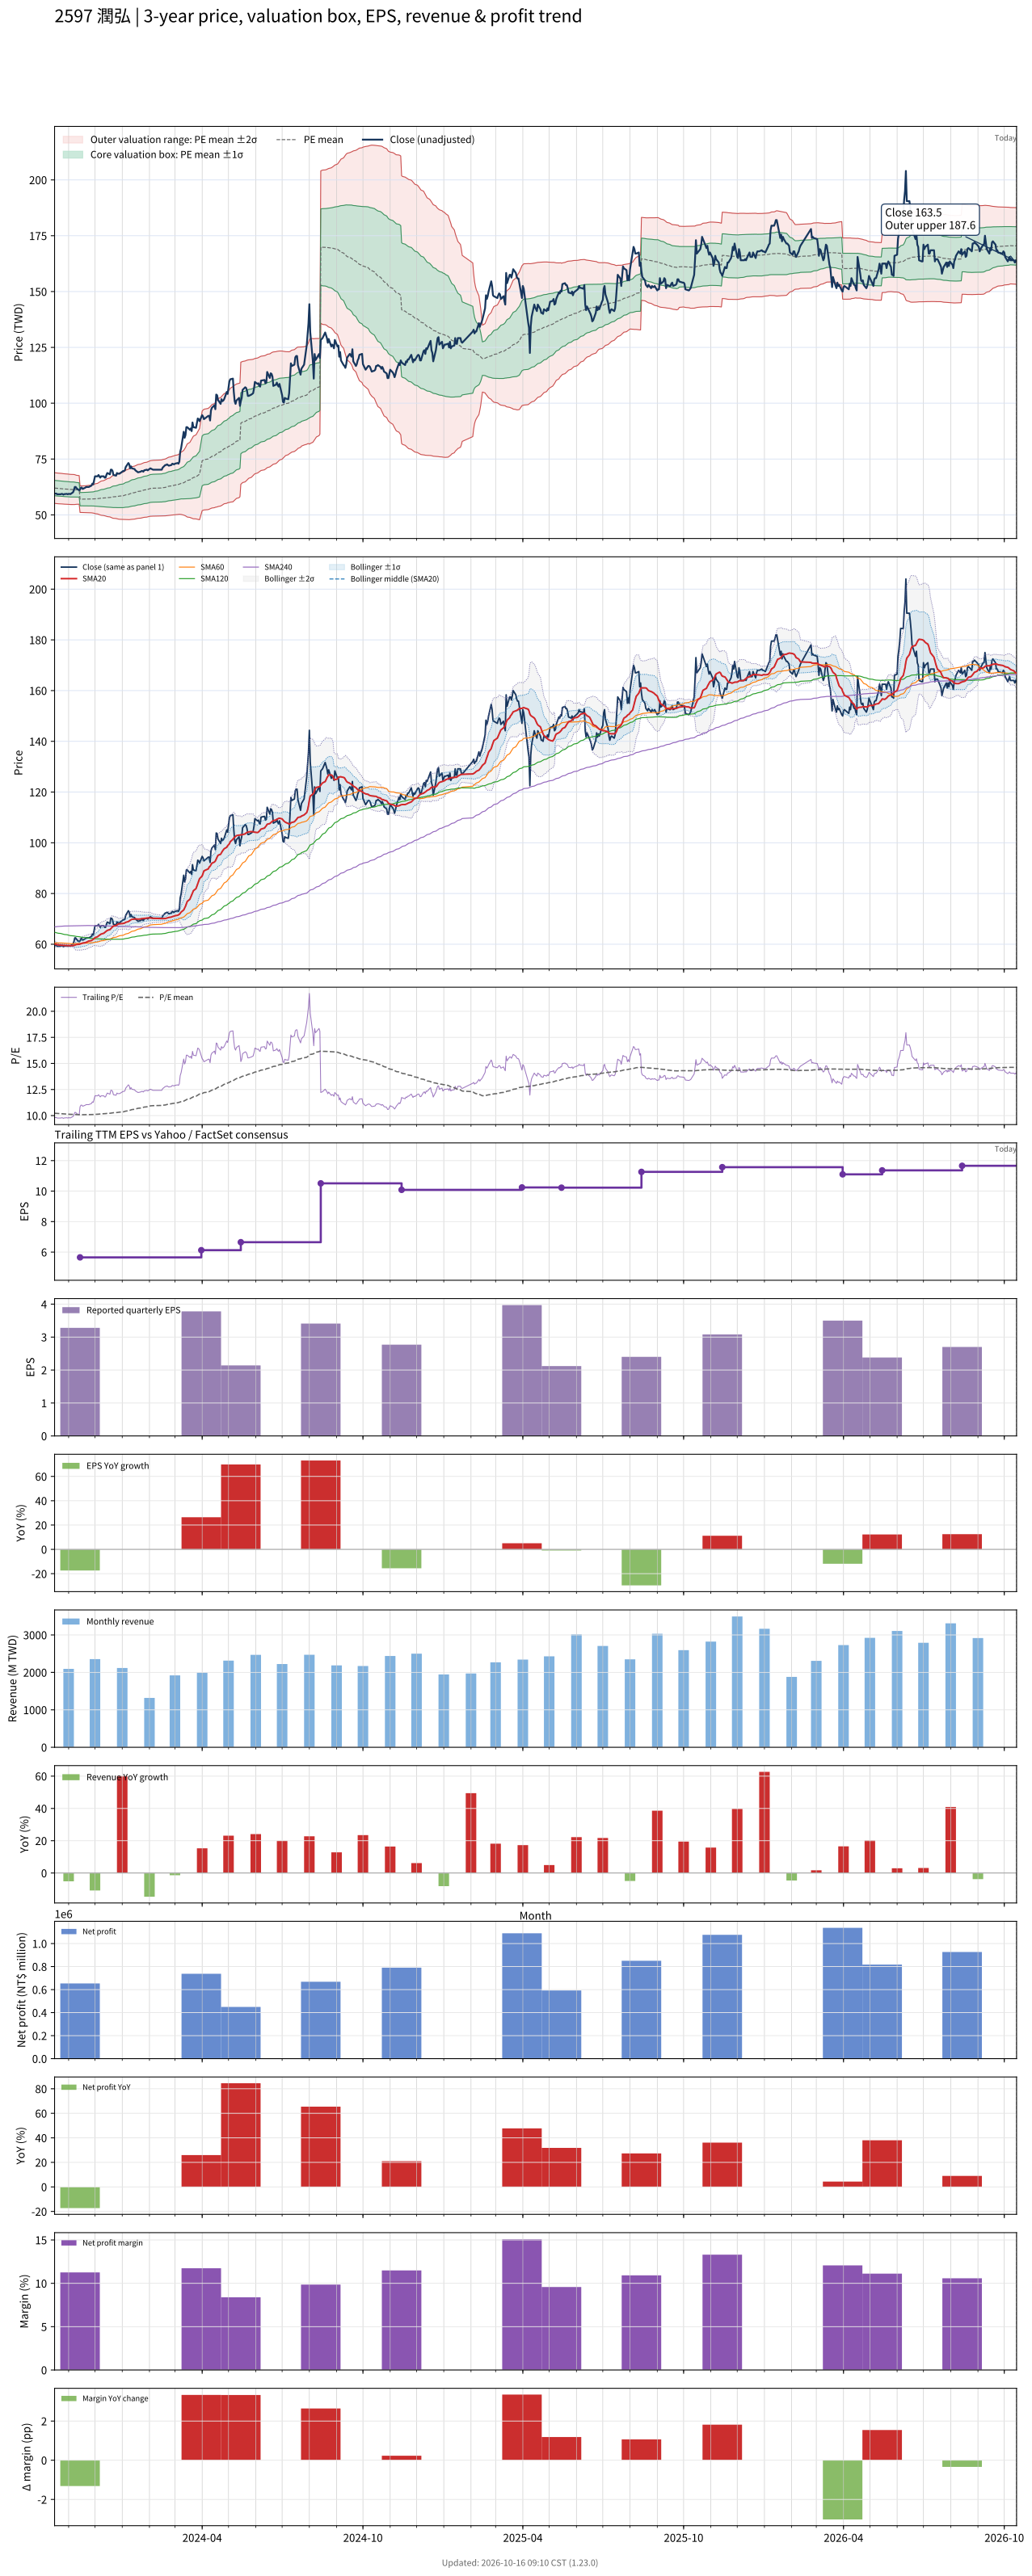

Source data for this figure (header and first rows):
# chart-version: skill-stock-dynamic-val…
date, close, available_date, period_end, eps, ttm_eps, pe, pe_mean, pe_std, price_m2, price_m1, price_mean, price_p1, price_p2, forward_eps, forward_pe, forward_pe_mean, forward_pe_std, forward_price_m2, forward_price_m1, forward_price_mean, forward_price_p1, forward_price_p2, sma20
2023-10-16, 59.52, 2023-08-14, 2023-06-30, 1.97, 6.065, 9.814, 10.22, 0.566, 55.14, 58.58, 62.01, 65.44, 68.87, , , , , , , , , , 60.06
2023-10-17, 59.52, 2023-08-14, 2023-06-30, 1.97, 6.065, 9.814, 10.22, 0.5664, 55.1, 58.54, 61.97, 65.41, 68.84, , , , , , , , , , 60
2023-10-18, 59.52, 2023-08-14, 2023-06-30, 1.97, 6.065, 9.814, 10.21, 0.5653, 55.07, 58.49, 61.92, 65.35, 68.78, , , , , , , , , , 59.91
2023-10-19, 59.23, 2023-08-14, 2023-06-30, 1.97, 6.065, 9.764, 10.2, 0.5656, 55.02, 58.45, 61.88, 65.31, 68.74, , , , , , , , , , 59.82
2023-10-20, 59.23, 2023-08-14, 2023-06-30, 1.97, 6.065, 9.764, 10.19, 0.565, 54.98, 58.41, 61.83, 65.26, 68.69, , , , , , , , , , 59.74
2023-10-23, 59.23, 2023-08-14, 2023-06-30, 1.97, 6.065, 9.764, 10.19, 0.5645, 54.94, 58.36, 61.79, 65.21, 68.63, , , , , , , , , , 59.65
2023-10-24, 59.4, 2023-08-14, 2023-06-30, 1.97, 6.065, 9.794, 10.18, 0.563, 54.91, 58.32, 61.74, 65.15, 68.57, , , , , , , , , , 59.62
2023-10-25, 59.35, 2023-08-14, 2023-06-30, 1.97, 6.065, 9.784, 10.17, 0.5623, 54.87, 58.28, 61.69, 65.1, 68.51, , , , , , , , , , 59.58
2023-10-26, 59.05, 2023-08-14, 2023-06-30, 1.97, 6.065, 9.735, 10.16, 0.5617, 54.83, 58.24, 61.64, 65.05, 68.46, , , , , , , , , , 59.54
2023-10-27, 59.29, 2023-08-14, 2023-06-30, 1.97, 6.065, 9.774, 10.16, 0.5607, 54.8, 58.2, 61.6, 65, 68.4, , , , , , , , , , 59.53
2023-10-30, 59.4, 2023-08-14, 2023-06-30, 1.97, 6.065, 9.794, 10.15, 0.5592, 54.77, 58.16, 61.55, 64.94, 68.33, , , , , , , , , , 59.51
2023-10-31, 59.23, 2023-08-14, 2023-06-30, 1.97, 6.065, 9.764, 10.14, 0.5581, 54.73, 58.12, 61.5, 64.89, 68.27, , , , , , , , , , 59.48
2023-11-01, 59.4, 2023-08-14, 2023-06-30, 1.97, 6.065, 9.794, 10.13, 0.5567, 54.71, 58.08, 61.46, 64.84, 68.21, , , , , , , , , , 59.46
2023-11-02, 59.4, 2023-08-14, 2023-06-30, 1.97, 6.065, 9.794, 10.13, 0.556, 54.67, 58.05, 61.42, 64.79, 68.16, , , , , , , , , , 59.44
2023-11-03, 59.29, 2023-08-14, 2023-06-30, 1.97, 6.065, 9.774, 10.12, 0.556, 54.64, 58.01, 61.38, 64.76, 68.13, , , , , , , , , , 59.43
2023-11-06, 60.12, 2023-08-14, 2023-06-30, 1.97, 6.065, 9.912, 10.12, 0.5563, 54.62, 57.99, 61.37, 64.74, 68.12, , , , , , , , , , 59.46
2023-11-07, 61.01, 2023-08-14, 2023-06-30, 1.97, 6.065, 10.06, 10.11, 0.5549, 54.61, 57.98, 61.34, 64.71, 68.07, , , , , , , , , , 59.53
2023-11-08, 62.5, 2023-08-14, 2023-06-30, 1.97, 6.065, 10.3, 10.11, 0.5502, 54.64, 57.97, 61.31, 64.65, 67.99, , , , , , , , , , 59.67
2023-11-09, 62.5, 2023-08-14, 2023-06-30, 1.97, 6.065, 10.3, 10.1, 0.5414, 54.7, 57.98, 61.27, 64.55, 67.84, , , , , , , , , , 59.79
2023-11-10, 61.9, 2023-08-14, 2023-06-30, 1.97, 6.065, 10.21, 10.09, 0.535, 54.74, 57.98, 61.23, 64.47, 67.72, , , , , , , , , , 59.9
2023-11-13, 61.01, 2023-08-14, 2023-06-30, 1.97, 6.065, 10.06, 10.09, 0.5277, 54.77, 57.98, 61.18, 64.38, 67.58, , , , , , , , , , 59.98
2023-11-14, 61.31, 2023-11-14, 2023-09-30, 3.28, 5.655, 10.84, 10.08, 0.5255, 51.08, 54.05, 57.03, 60, 62.97, , , , , , , , , , 60.07
2023-11-15, 62.2, 2023-11-14, 2023-09-30, 3.28, 5.655, 11, 10.09, 0.5266, 51.07, 54.05, 57.03, 60.01, 62.99, , , , , , , , , , 60.2
2023-11-16, 62.2, 2023-11-14, 2023-09-30, 3.28, 5.655, 11, 10.08, 0.5251, 51.09, 54.06, 57.03, 59.99, 62.96, , , , , , , , , , 60.35
2023-11-17, 61.61, 2023-11-14, 2023-09-30, 3.28, 5.655, 10.89, 10.08, 0.5254, 51.08, 54.06, 57.03, 60, 62.97, , , , , , , , , , 60.47
2023-11-20, 62.2, 2023-11-14, 2023-09-30, 3.28, 5.655, 11, 10.09, 0.5283, 51.06, 54.05, 57.04, 60.02, 63.01, , , , , , , , , , 60.62
2023-11-21, 62.5, 2023-11-14, 2023-09-30, 3.28, 5.655, 11.05, 10.09, 0.5319, 51.03, 54.04, 57.05, 60.06, 63.07, , , , , , , , , , 60.77
2023-11-22, 62.5, 2023-11-14, 2023-09-30, 3.28, 5.655, 11.05, 10.09, 0.5359, 51, 54.03, 57.07, 60.1, 63.13, , , , , , , , , , 60.93
2023-11-23, 62.5, 2023-11-14, 2023-09-30, 3.28, 5.655, 11.05, 10.09, 0.54, 50.97, 54.03, 57.08, 60.13, 63.19, , , , , , , , , , 61.1
2023-11-24, 62.5, 2023-11-14, 2023-09-30, 3.28, 5.655, 11.05, 10.1, 0.543, 50.95, 54.02, 57.09, 60.16, 63.23, , , , , , , , , , 61.26
2023-11-27, 63.1, 2023-11-14, 2023-09-30, 3.28, 5.655, 11.16, 10.1, 0.547, 50.92, 54.01, 57.1, 60.2, 63.29, , , , , , , , , , 61.45
2023-11-28, 63.99, 2023-11-14, 2023-09-30, 3.28, 5.655, 11.32, 10.1, 0.5532, 50.87, 54, 57.12, 60.25, 63.38, , , , , , , , , , 61.69
2023-11-29, 63.69, 2023-11-14, 2023-09-30, 3.28, 5.655, 11.26, 10.11, 0.559, 50.82, 53.98, 57.14, 60.3, 63.46, , , , , , , , , , 61.9
2023-11-30, 65.48, 2023-11-14, 2023-09-30, 3.28, 5.655, 11.58, 10.11, 0.5702, 50.72, 53.95, 57.17, 60.4, 63.62, , , , , , , , , , 62.21
2023-12-01, 67.26, 2023-11-14, 2023-09-30, 3.28, 5.655, 11.89, 10.12, 0.589, 50.56, 53.89, 57.22, 60.55, 63.88, , , , , , , , , , 62.6
2023-12-04, 67.26, 2023-11-14, 2023-09-30, 3.28, 5.655, 11.89, 10.13, 0.6062, 50.41, 53.84, 57.27, 60.69, 64.12, , , , , , , , , , 62.96
2023-12-05, 67.86, 2023-11-14, 2023-09-30, 3.28, 5.655, 12, 10.14, 0.6258, 50.24, 53.78, 57.32, 60.86, 64.39, , , , , , , , , , 63.3
2023-12-06, 67.26, 2023-11-14, 2023-09-30, 3.28, 5.655, 11.89, 10.15, 0.6435, 50.09, 53.73, 57.37, 61.01, 64.65, , , , , , , , , , 63.54
2023-12-07, 66.67, 2023-11-14, 2023-09-30, 3.28, 5.655, 11.79, 10.15, 0.659, 49.97, 53.7, 57.42, 61.15, 64.87, , , , , , , , , , 63.75
2023-12-08, 67.26, 2023-11-14, 2023-09-30, 3.28, 5.655, 11.89, 10.17, 0.6767, 49.83, 53.66, 57.48, 61.31, 65.14, , , , , , , , , , 64.02
2023-12-11, 67.26, 2023-11-14, 2023-09-30, 3.28, 5.655, 11.89, 10.17, 0.6924, 49.7, 53.62, 57.53, 61.45, 65.36, , , , , , , , , , 64.33
2023-12-12, 66.67, 2023-11-14, 2023-09-30, 3.28, 5.655, 11.79, 10.18, 0.7047, 49.6, 53.59, 57.57, 61.56, 65.54, , , , , , , , , , 64.6
2023-12-13, 66.67, 2023-11-14, 2023-09-30, 3.28, 5.655, 11.79, 10.19, 0.7168, 49.51, 53.56, 57.62, 61.67, 65.72, , , , , , , , , , 64.82
2023-12-14, 67.86, 2023-11-14, 2023-09-30, 3.28, 5.655, 12, 10.2, 0.733, 49.38, 53.52, 57.67, 61.81, 65.96, , , , , , , , , , 65.1
2023-12-15, 68.75, 2023-11-14, 2023-09-30, 3.28, 5.655, 12.16, 10.21, 0.7525, 49.22, 53.48, 57.73, 61.99, 66.24, , , , , , , , , , 65.46
2023-12-18, 68.15, 2023-11-14, 2023-09-30, 3.28, 5.655, 12.05, 10.22, 0.7694, 49.09, 53.44, 57.79, 62.14, 66.49, , , , , , , , , , 65.76
2023-12-19, 70.24, 2023-11-14, 2023-09-30, 3.28, 5.655, 12.42, 10.24, 0.7945, 48.89, 53.39, 57.88, 62.37, 66.86, , , , , , , , , , 66.15
2023-12-20, 70.24, 2023-11-14, 2023-09-30, 3.28, 5.655, 12.42, 10.25, 0.8182, 48.71, 53.33, 57.96, 62.59, 67.21, , , , , , , , , , 66.53
2023-12-21, 69.64, 2023-11-14, 2023-09-30, 3.28, 5.655, 12.32, 10.26, 0.8386, 48.55, 53.29, 58.03, 62.78, 67.52, , , , , , , , , , 66.89
2023-12-22, 67.86, 2023-11-14, 2023-09-30, 3.28, 5.655, 12, 10.27, 0.852, 48.45, 53.27, 58.09, 62.91, 67.73, , , , , , , , , , 67.16
2023-12-25, 67.56, 2023-11-14, 2023-09-30, 3.28, 5.655, 11.95, 10.28, 0.8636, 48.37, 53.26, 58.14, 63.02, 67.91, , , , , , , , , , 67.38
2023-12-26, 68.75, 2023-11-14, 2023-09-30, 3.28, 5.655, 12.16, 10.29, 0.8789, 48.26, 53.23, 58.2, 63.17, 68.14, , , , , , , , , , 67.62
2023-12-27, 68.45, 2023-11-14, 2023-09-30, 3.28, 5.655, 12.11, 10.3, 0.8928, 48.16, 53.21, 58.26, 63.31, 68.36, , , , , , , , , , 67.86
2023-12-28, 68.45, 2023-11-14, 2023-09-30, 3.28, 5.655, 12.11, 10.31, 0.9056, 48.07, 53.19, 58.31, 63.43, 68.55, , , , , , , , , , 68.01
2023-12-29, 68.45, 2023-11-14, 2023-09-30, 3.28, 5.655, 12.11, 10.33, 0.9191, 48.02, 53.22, 58.42, 63.61, 68.81, , , , , , , , , , 68.07
2024-01-02, 69.64, 2023-11-14, 2023-09-30, 3.28, 5.655, 12.32, 10.35, 0.9355, 47.96, 53.25, 58.54, 63.83, 69.12, , , , , , , , , , 68.18
2024-01-03, 69.64, 2023-11-14, 2023-09-30, 3.28, 5.655, 12.32, 10.38, 0.949, 47.94, 53.3, 58.67, 64.04, 69.4, , , , , , , , , , 68.27
2024-01-04, 69.94, 2023-11-14, 2023-09-30, 3.28, 5.655, 12.37, 10.4, 0.9619, 47.93, 53.37, 58.81, 64.25, 69.69, , , , , , , , , , 68.41
2024-01-05, 71.43, 2023-11-14, 2023-09-30, 3.28, 5.655, 12.63, 10.43, 0.9782, 47.9, 53.43, 58.96, 64.5, 70.03, , , , , , , , , , 68.65
... 670 more rows
